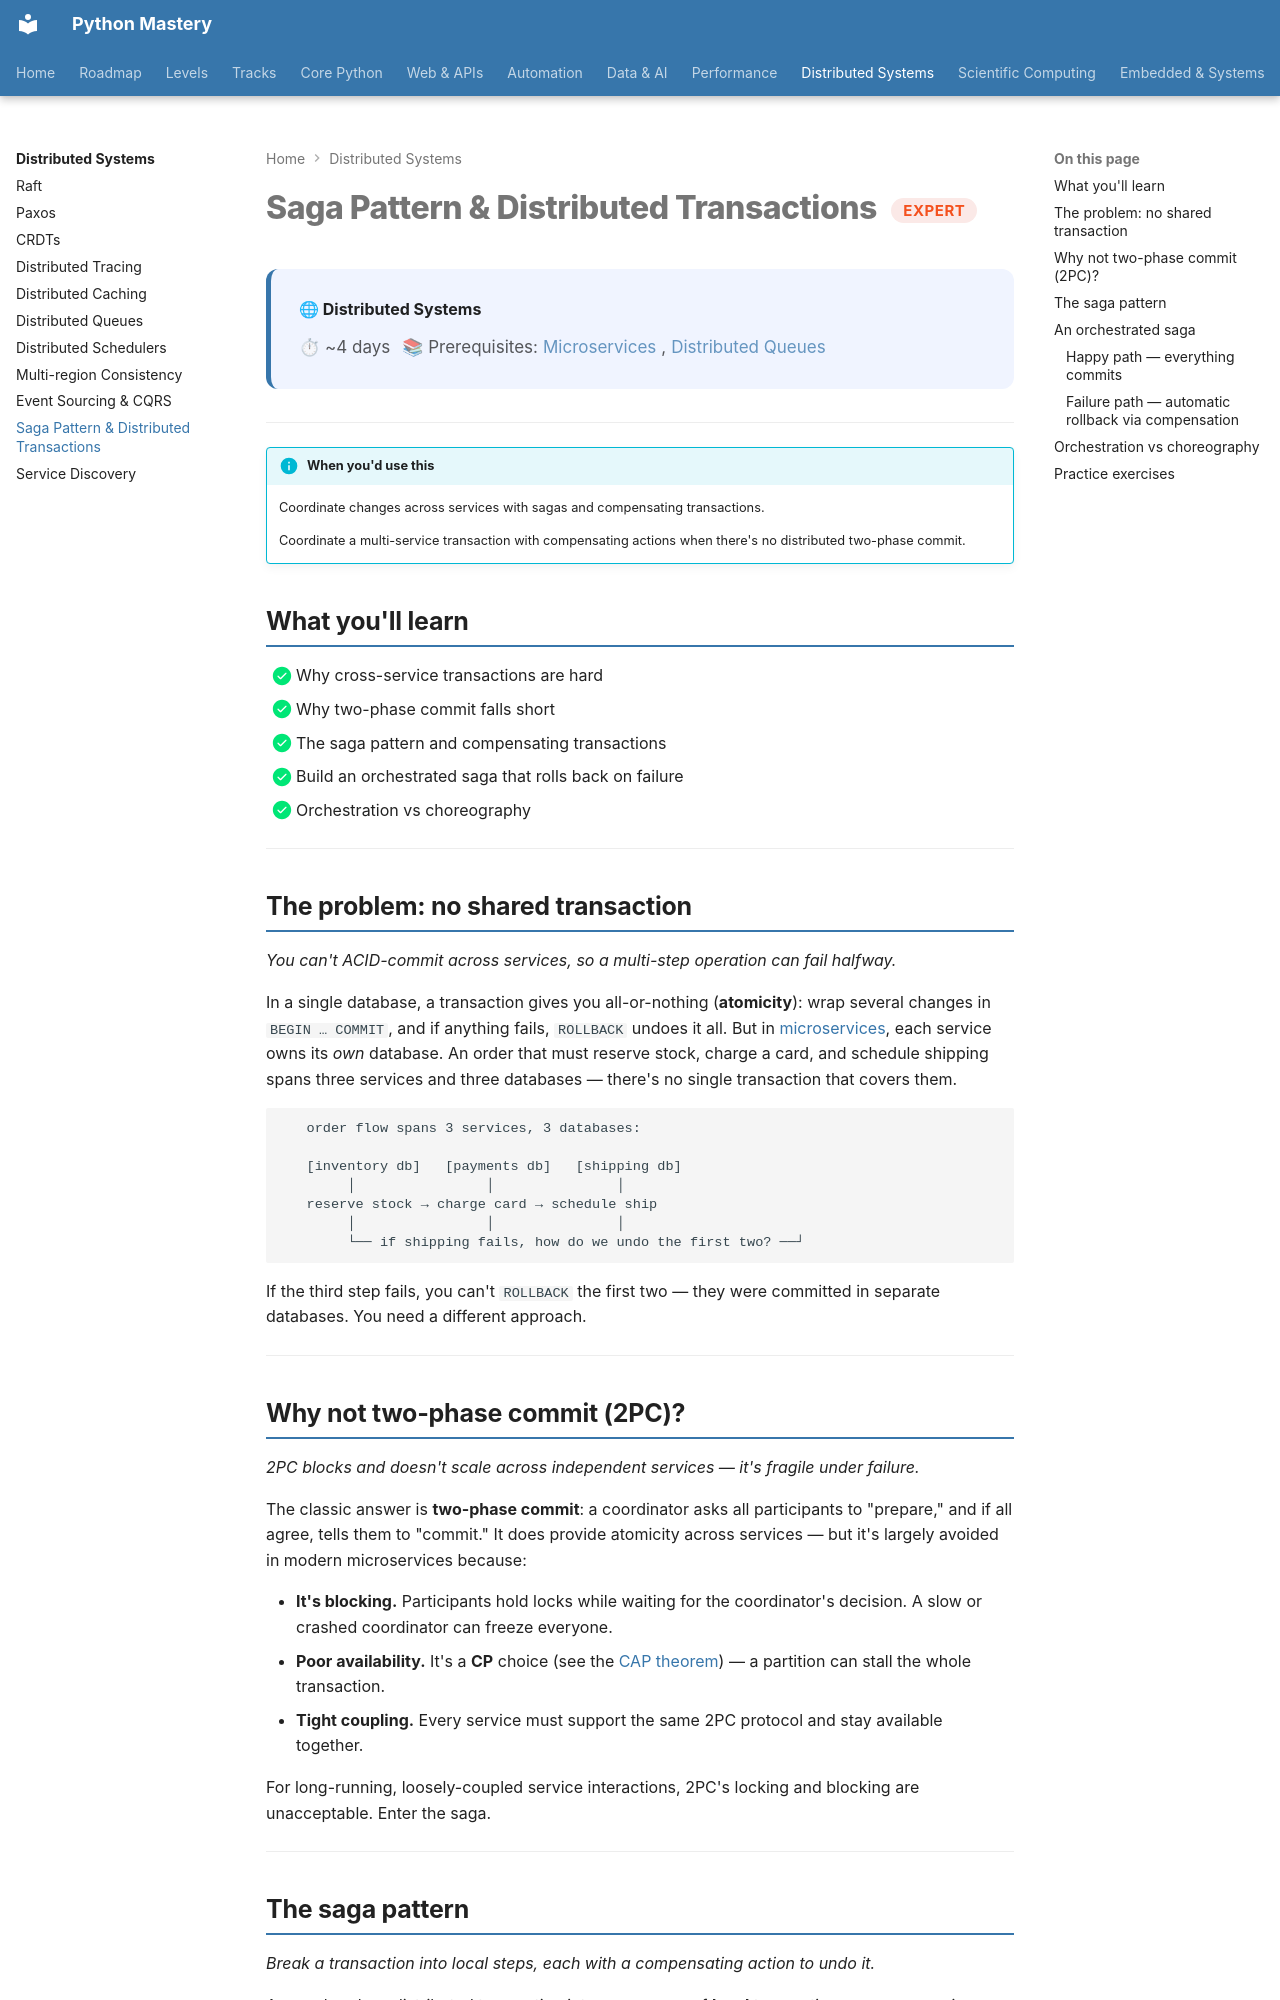

repository: SSnp75/PythonMastery-Site · page: distributed/saga/index.html · generator: mkdocs

---
title: "Saga Pattern & Distributed Transactions"
description: Coordinate changes across services with sagas and compensating transactions
---

# Saga Pattern & Distributed Transactions <span class="pm-badge pm-badge-expert">Expert</span>

<div class="pm-topic-header">
  <strong>🌐 Distributed Systems</strong>
  <div class="pm-topic-meta">
    <span>⏱ ~4 days</span>
    <span>📚 Prerequisites: <a href="../web/expert/microservices/">Microservices</a>, <a href="queues/">Distributed Queues</a></span>
  </div>
</div>

---

!!! info "When you'd use this"
    Coordinate changes across services with sagas and compensating transactions.

    Coordinate a multi-service transaction with compensating actions when there's no distributed two-phase commit.


## What you'll learn

- [x] Why cross-service transactions are hard
- [x] Why two-phase commit falls short
- [x] The saga pattern and compensating transactions
- [x] Build an orchestrated saga that rolls back on failure
- [x] Orchestration vs choreography

---

## The problem: no shared transaction

*You can't ACID-commit across services, so a multi-step operation can fail halfway.*

In a single database, a transaction gives you all-or-nothing (**atomicity**): wrap several changes in `BEGIN … COMMIT`, and if anything fails, `ROLLBACK` undoes it all. But in [microservices](../web/expert/microservices.md), each service owns its *own* database. An order that must reserve stock, charge a card, and schedule shipping spans three services and three databases — there's no single transaction that covers them.

```
   order flow spans 3 services, 3 databases:

   [inventory db]   [payments db]   [shipping db]
        │                │               │
   reserve stock → charge card → schedule ship
        │                │               │
        └── if shipping fails, how do we undo the first two? ──┘
```

If the third step fails, you can't `ROLLBACK` the first two — they were committed in separate databases. You need a different approach.

---

## Why not two-phase commit (2PC)?

*2PC blocks and doesn't scale across independent services — it's fragile under failure.*

The classic answer is **two-phase commit**: a coordinator asks all participants to "prepare," and if all agree, tells them to "commit." It does provide atomicity across services — but it's largely avoided in modern microservices because:

- **It's blocking.** Participants hold locks while waiting for the coordinator's decision. A slow or crashed coordinator can freeze everyone.
- **Poor availability.** It's a **CP** choice (see the [CAP theorem](index.md)) — a partition can stall the whole transaction.
- **Tight coupling.** Every service must support the same 2PC protocol and stay available together.

For long-running, loosely-coupled service interactions, 2PC's locking and blocking are unacceptable. Enter the saga.

---
